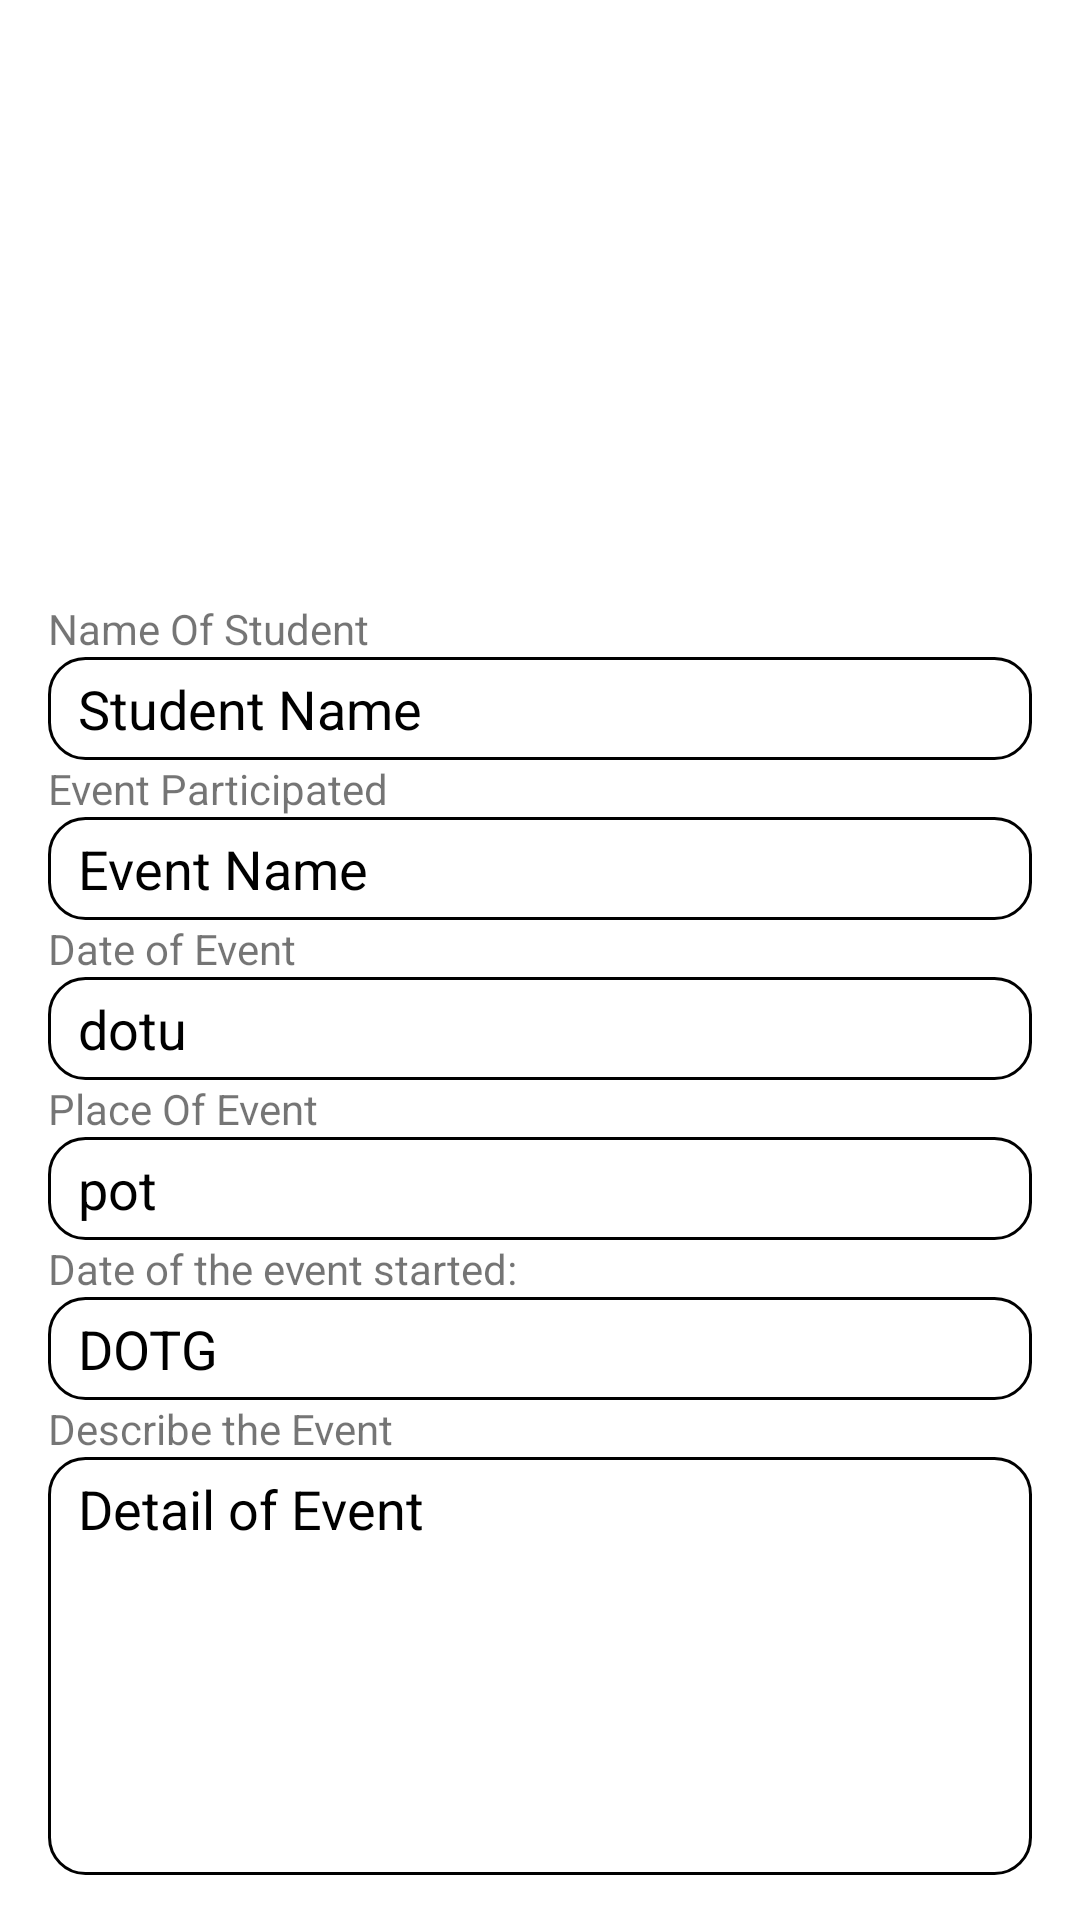

Layout XML and referenced resources for this Android screen:
<!-- AndroidManifest.xml: application theme Theme.RULETeacher -->
<!-- res/layout/activity_event_history.xml -->
<?xml version="1.0" encoding="utf-8"?>
<androidx.constraintlayout.widget.ConstraintLayout xmlns:android="http://schemas.android.com/apk/res/android"
    xmlns:app="http://schemas.android.com/apk/res-auto"
    xmlns:tools="http://schemas.android.com/tools"
    android:layout_width="match_parent"
    android:layout_height="match_parent"
    tools:context=".EventHistory">

    <ImageView
        android:id="@+id/img_DOC"
        android:layout_width="200dp"
        android:layout_height="200dp"
        app:layout_constraintTop_toTopOf="parent"
        app:layout_constraintStart_toStartOf="parent"
        app:layout_constraintEnd_toEndOf="parent"
        android:scaleType="fitCenter"
        />

    <TextView
        android:id="@+id/textView15"
        android:layout_width="wrap_content"
        android:layout_height="wrap_content"
        android:text="Name Of Student"
        app:layout_constraintStart_toStartOf="parent"
        android:layout_marginHorizontal="16dp"
        app:layout_constraintTop_toBottomOf="@id/img_DOC"
        />

    <TextView
        android:id="@+id/tv_student_name"
        android:layout_width="match_parent"
        android:layout_height="wrap_content"
        android:text="Student Name"
        android:textSize="18sp"
        android:paddingHorizontal="10dp"
        android:paddingVertical="5dp"
        android:layout_marginHorizontal="16dp"
        android:background="@drawable/edit_text_border"
        android:textColor="@color/black"
        app:layout_constraintStart_toStartOf="@id/textView15"
        app:layout_constraintTop_toBottomOf="@id/textView15"/>

    <TextView
        android:id="@+id/textView16"
        android:layout_width="wrap_content"
        android:layout_height="wrap_content"
        android:text="Event Participated"
        app:layout_constraintStart_toStartOf="@id/textView15"
        app:layout_constraintTop_toBottomOf="@id/tv_student_name"/>

    <TextView
        android:id="@+id/tv_taskName"
        android:layout_width="match_parent"
        android:layout_height="wrap_content"
        android:text="Event Name"
        android:paddingHorizontal="10dp"
        android:paddingVertical="5dp"
        android:layout_marginHorizontal="16dp"
        android:background="@drawable/edit_text_border"
        android:textSize="18sp"
        android:textColor="@color/black"
        app:layout_constraintStart_toStartOf="@+id/textView16"
        app:layout_constraintTop_toBottomOf="@id/textView16"/>

    <TextView
        android:id="@+id/textView17"
        android:layout_width="wrap_content"
        android:layout_height="wrap_content"
        android:text="Date of Event"
        app:layout_constraintStart_toStartOf="@+id/textView15"
        app:layout_constraintTop_toBottomOf="@+id/tv_taskName"/>

    <TextView
        android:id="@+id/tv_dotu"
        android:layout_width="match_parent"
        android:layout_height="wrap_content"
        android:textColor="@color/black"
        android:textSize="18sp"
        android:paddingHorizontal="10dp"
        android:paddingVertical="5dp"
        android:layout_marginHorizontal="16dp"
        android:background="@drawable/edit_text_border"

        android:text="dotu"
        app:layout_constraintStart_toStartOf="@+id/textView17"
        app:layout_constraintTop_toBottomOf="@+id/textView17"/>

    <TextView
        android:id="@+id/textView19"
        android:layout_width="wrap_content"
        android:layout_height="wrap_content"
        android:text="Place Of Event"
        app:layout_constraintStart_toStartOf="@+id/textView15"
        app:layout_constraintTop_toBottomOf="@+id/tv_dotu"/>

    <TextView
        android:id="@+id/tv_pot"
        android:layout_width="match_parent"
        android:layout_height="wrap_content"
        android:textColor="@color/black"
        android:textSize="18sp"
        android:paddingHorizontal="10dp"
        android:paddingVertical="5dp"
        android:layout_marginHorizontal="16dp"
        android:background="@drawable/edit_text_border"

        android:text="pot"
        app:layout_constraintStart_toStartOf="@+id/textView19"
        app:layout_constraintTop_toBottomOf="@+id/textView19"/>

    <TextView
        android:id="@+id/textView21"
        android:layout_width="wrap_content"
        android:layout_height="wrap_content"
        android:text="Date of the event started: "
        app:layout_constraintStart_toStartOf="@+id/textView15"
        app:layout_constraintTop_toBottomOf="@+id/tv_pot"/>

    <TextView
        android:id="@+id/tv_dotg"
        android:layout_width="match_parent"
        android:layout_height="wrap_content"
        android:textColor="@color/black"
        android:textSize="18sp"
        android:text="DOTG"
        android:paddingHorizontal="10dp"
        android:paddingVertical="5dp"
        android:layout_marginHorizontal="16dp"
        android:background="@drawable/edit_text_border"

        app:layout_constraintStart_toStartOf="@+id/textView21"
        app:layout_constraintTop_toBottomOf="@+id/textView21"/>

    <TextView
        android:id="@+id/textView20"
        android:layout_width="wrap_content"
        android:layout_height="wrap_content"
        android:text="Describe the Event"
        app:layout_constraintStart_toStartOf="@+id/textView15"
        app:layout_constraintTop_toBottomOf="@+id/tv_dotg"/>

    <TextView
        android:id="@+id/tv_noteToStudent"
        android:layout_width="match_parent"
        android:layout_height="wrap_content"
        android:ems="10"
        android:gravity="start|top"
        android:inputType="textMultiLine"
        android:textSize="18sp"
        android:textColor="@color/black"
        android:paddingHorizontal="10dp"
        android:paddingVertical="5dp"
        android:layout_marginHorizontal="16dp"
        android:background="@drawable/edit_text_border"
        android:lines="8"
        android:maxLines="10"
        android:minLines="6"
        android:scrollbars="vertical"
        android:text="Detail of Event"
        app:layout_constraintTop_toBottomOf="@id/textView20"
        app:layout_constraintStart_toStartOf="@id/textView20"/>
</androidx.constraintlayout.widget.ConstraintLayout>
<!-- resources referenced by this layout -->
<resources>
  <!-- drawable edit_text_border (drawable) -->
  <?xml version="1.0" encoding="utf-8"?>
  <shape
      xmlns:android="http://schemas.android.com/apk/res/android"
      android:shape="rectangle">
      <solid
          android:color="@android:color/white"/>
  
      <corners
          android:bottomRightRadius="12dp"
          android:bottomLeftRadius="12dp"
          android:topLeftRadius="12dp"
          android:topRightRadius="12dp"/>
      <stroke
          android:color="@color/browser_actions_text_color"
          android:width="1dp"/>
  </shape>
  <style name="Theme.RULETeacher" parent="Theme.MaterialComponents.DayNight.DarkActionBar">
          
          <item name="colorPrimary">@color/purple_500</item>
          <item name="colorPrimaryVariant">@color/purple_700</item>
          <item name="colorOnPrimary">@color/white</item>
          
          <item name="colorSecondary">@color/teal_200</item>
          <item name="colorSecondaryVariant">@color/teal_700</item>
          <item name="colorOnSecondary">@color/black</item>
          
          <item name="android:statusBarColor" tools:targetApi="l">?attr/colorPrimaryVariant</item>
          
          <item name="android:navigationBarColor">@color/purple_700</item>
      </style>
  <!-- not gathered from this repository: default colours our renderer supplied (Android Studio template values) -->
  <color name="purple_500">#FF6200EE</color>
  <color name="purple_700">#FF3700B3</color>
  <color name="teal_200">#FF03DAC5</color>
  <color name="teal_700">#FF018786</color>
  <color name="black">#FF000000</color>
  <color name="white">#FFFFFFFF</color>
</resources>
